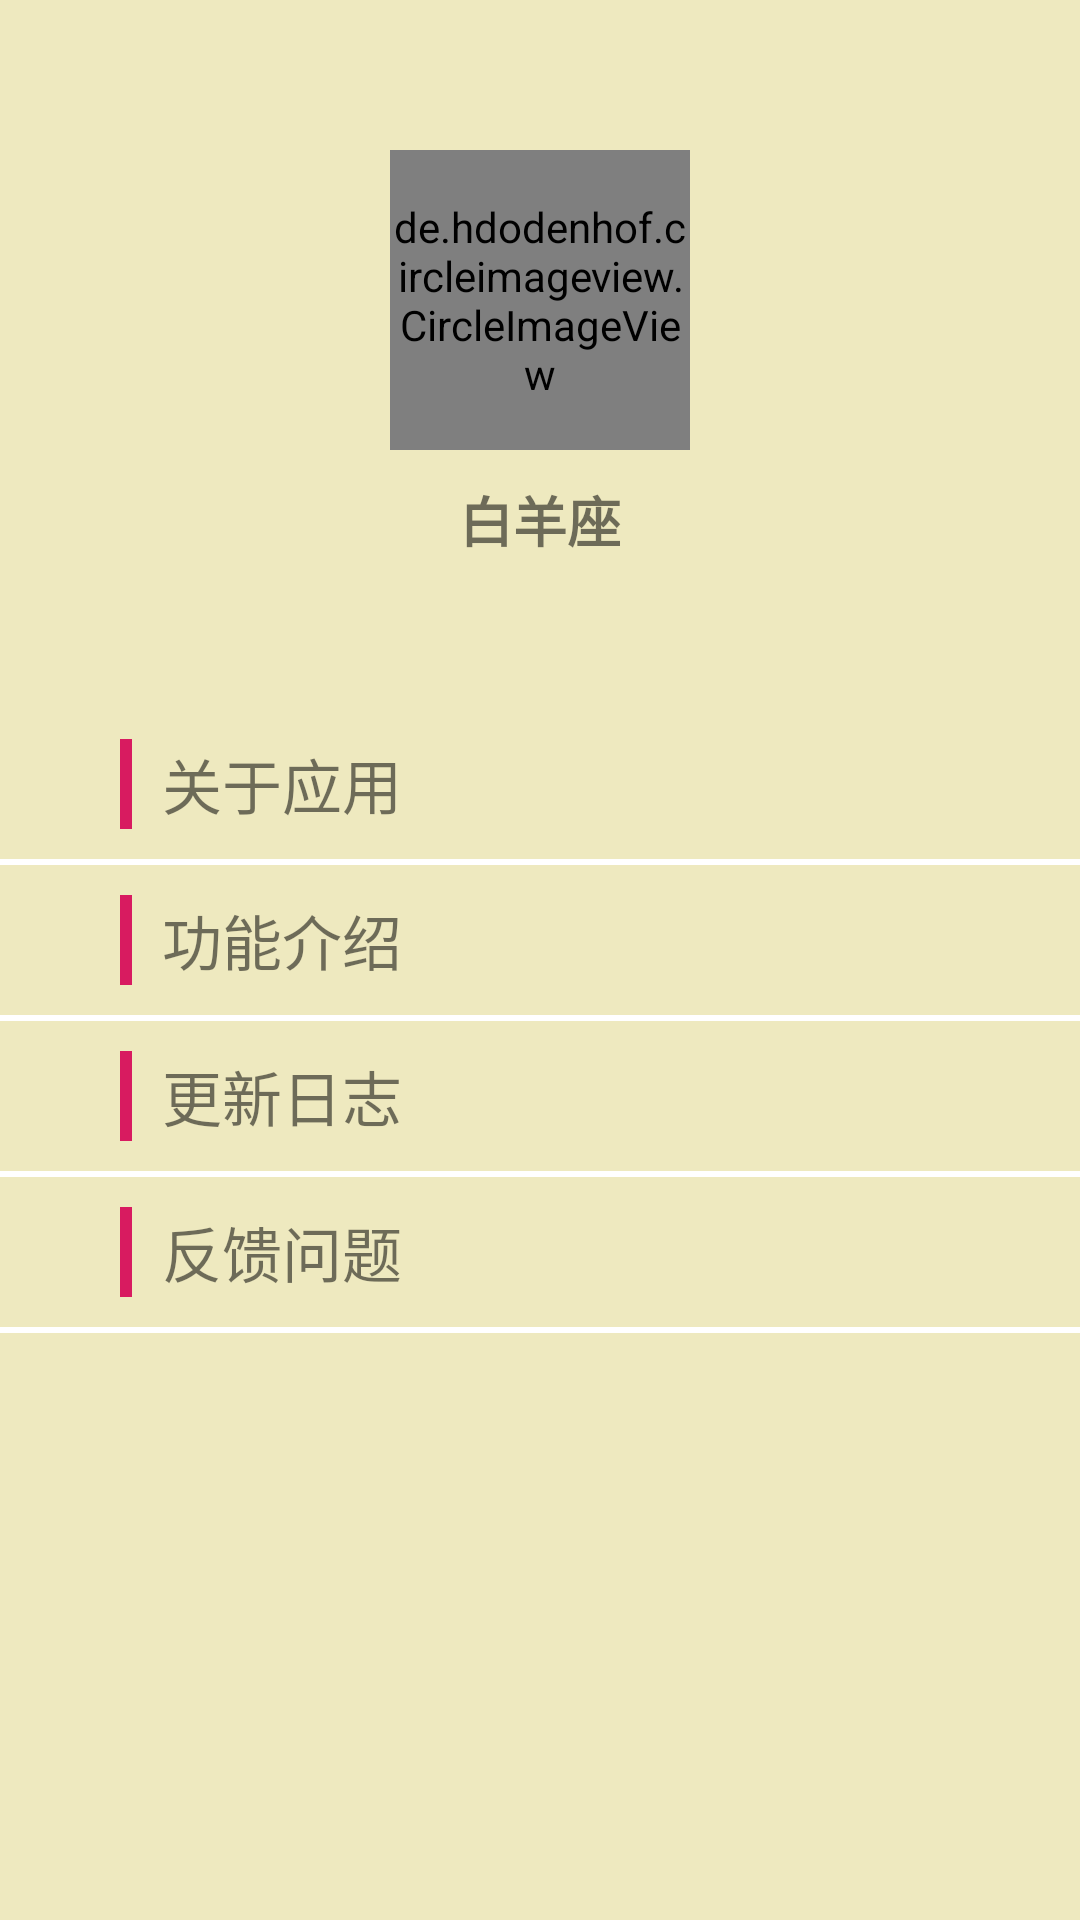

Here is an Android app screen rendered from its layout file. Give the layout XML and the strings, colors and styles it references.
<!-- AndroidManifest.xml: application theme statusBar -->
<!-- res/layout/fragment_me.xml -->
<?xml version="1.0" encoding="utf-8"?>
<LinearLayout xmlns:android="http://schemas.android.com/apk/res/android"
    xmlns:app="http://schemas.android.com/apk/res-auto"
    xmlns:tools="http://schemas.android.com/tools"
    android:layout_width="match_parent"
    android:layout_height="match_parent"
    android:orientation="vertical"
    android:background="@color/bgyellow">

    <de.hdodenhof.circleimageview.CircleImageView
        android:id="@+id/mefrag_iv"
        android:layout_width="100dp"
        android:layout_height="100dp"
        android:layout_gravity="center_horizontal"
        android:layout_marginTop="50dp"
        app:civ_border_width="2dp"
        app:civ_border_color="@color/grey"/>

    <TextView
        android:id="@+id/mefrag_tv_name"
        android:layout_width="wrap_content"
        android:layout_height="wrap_content"
        android:text="白羊座"
        android:textSize="18sp"
        android:textStyle="bold"
        android:layout_gravity="center_horizontal"
        android:layout_marginBottom="50dp"
        android:layout_marginTop="10dp"/>
    <LinearLayout
        android:layout_width="match_parent"
        android:layout_height="50dp"
        android:orientation="horizontal">
        <View
            android:layout_width="4dp"
            android:layout_height="30dp"
            android:layout_gravity="center_vertical"
            android:background="@color/colorAccent"
            android:layout_marginStart="40dp"
            android:layout_marginEnd="10dp"/>
        <TextView
            android:id="@+id/mefrag_tv_about"
            android:layout_width="match_parent"
            android:layout_height="match_parent"
            android:text="@string/about_app"
            android:textSize="20sp"
            android:gravity="center|left"
            tools:ignore="RtlHardcoded" />
    </LinearLayout>
    <View
        android:layout_width="match_parent"
        android:layout_height="2dp"
        android:background="@color/white"/>
    <LinearLayout
        android:layout_width="match_parent"
        android:layout_height="50dp"
        android:orientation="horizontal">
        <View
            android:layout_width="4dp"
            android:layout_height="30dp"
            android:layout_gravity="center_vertical"
            android:background="@color/colorAccent"
            android:layout_marginStart="40dp"
            android:layout_marginEnd="10dp"/>
        <TextView
            android:id="@+id/mefrag_tv_function"
            android:layout_width="match_parent"
            android:layout_height="match_parent"
            android:text="@string/function"
            android:textSize="20sp"
            android:gravity="center|left"
            tools:ignore="RtlHardcoded" />
    </LinearLayout>
    <View
        android:layout_width="match_parent"
        android:layout_height="2dp"
        android:background="@color/white"/>
    <LinearLayout
        android:layout_width="match_parent"
        android:layout_height="50dp"
        android:orientation="horizontal">
        <View
            android:layout_width="4dp"
            android:layout_height="30dp"
            android:layout_gravity="center_vertical"
            android:background="@color/colorAccent"
            android:layout_marginStart="40dp"
            android:layout_marginEnd="10dp"/>
        <TextView
            android:id="@+id/mefrag_tv_update"
            android:layout_width="match_parent"
            android:layout_height="match_parent"
            android:text="@string/update"
            android:textSize="20sp"
            android:gravity="center|left"
            tools:ignore="RtlHardcoded" />
    </LinearLayout>
    <View
        android:layout_width="match_parent"
        android:layout_height="2dp"
        android:background="@color/white"/>
    <LinearLayout
        android:layout_width="match_parent"
        android:layout_height="50dp"
        android:orientation="horizontal">
        <View
            android:layout_width="4dp"
            android:layout_height="30dp"
            android:layout_gravity="center_vertical"
            android:background="@color/colorAccent"
            android:layout_marginStart="40dp"
            android:layout_marginEnd="10dp"/>
        <TextView
            android:id="@+id/mefrag_tv_feedback"
            android:layout_width="match_parent"
            android:layout_height="match_parent"
            android:text="@string/feedback"
            android:textSize="20sp"
            android:gravity="center|left"
            tools:ignore="RtlHardcoded" />
    </LinearLayout>
    <View
        android:layout_width="match_parent"
        android:layout_height="2dp"
        android:background="@color/white"/>

</LinearLayout>
<!-- resources referenced by this layout -->
<resources>
  <color name="bgyellow">#eee9bf</color>
  <color name="colorAccent">#D81B60</color>
  <color name="grey">#8a8a8a</color>
  <color name="white">#FFFFFF</color>
  <string name="about_app">关于应用</string>
  <string name="feedback">反馈问题</string>
  <string name="function">功能介绍</string>
  <string name="update">更新日志</string>
  <style name="statusBar" parent="AppTheme" />
  <style name="AppTheme" parent="Theme.AppCompat.Light.NoActionBar">
          
          <item name="colorPrimary">@color/colorPrimary</item>
          <item name="colorPrimaryDark">@color/colorPrimaryDark</item>
          <item name="colorAccent">@color/colorAccent</item>
      </style>
  <color name="colorPrimary">#008577</color>
  <color name="colorPrimaryDark">#00574B</color>
</resources>
